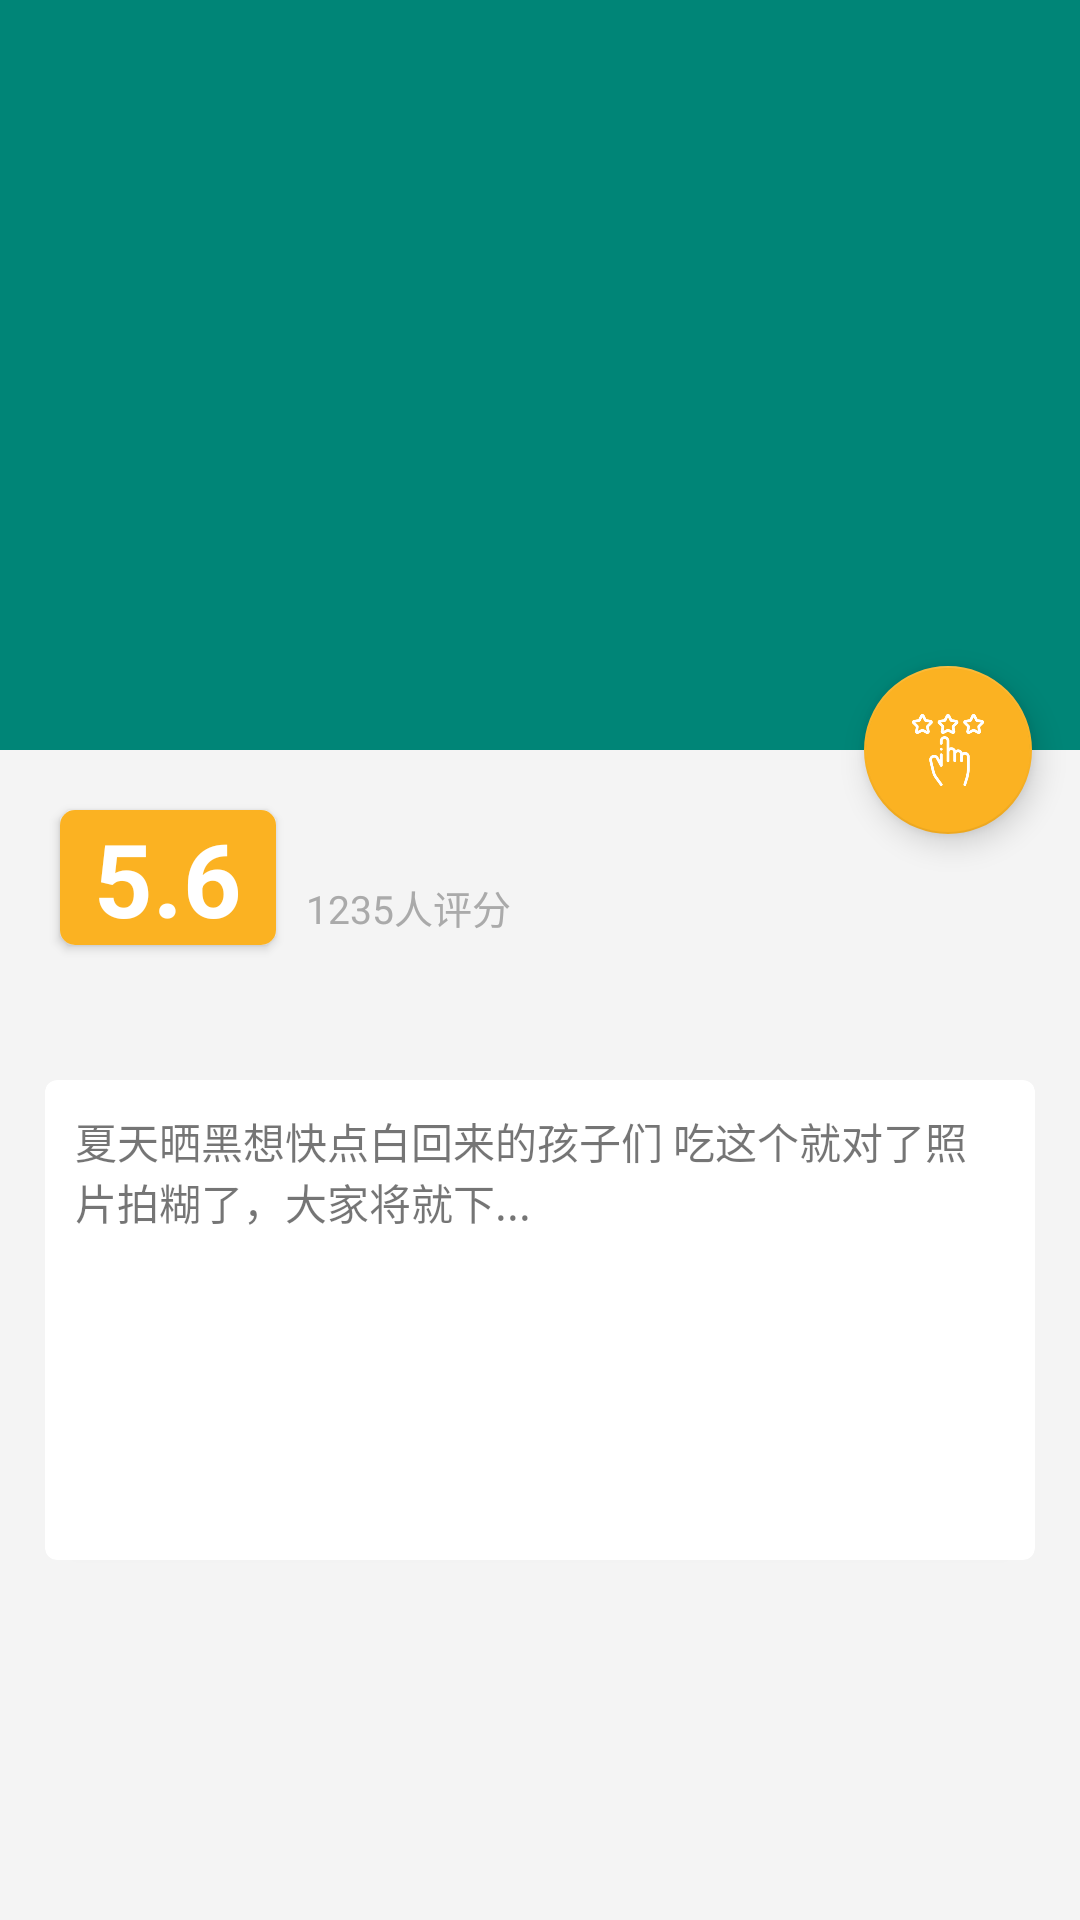

Android layout source for this screen:
<!-- AndroidManifest.xml: activity theme FoodDetailTheme -->
<!-- res/layout/activity_food_detail.xml -->
<?xml version="1.0" encoding="utf-8"?>
<android.support.design.widget.CoordinatorLayout xmlns:android="http://schemas.android.com/apk/res/android"
    xmlns:app="http://schemas.android.com/apk/res-auto"
    xmlns:tools="http://schemas.android.com/tools"
    android:layout_width="match_parent"
    android:layout_height="match_parent"
    android:fitsSystemWindows="true"
    tools:context=".UserDetailActivity">

    <android.support.design.widget.AppBarLayout
        android:id="@+id/food_detail_appBar"
        android:layout_width="match_parent"
        android:layout_height="250dp"
        android:fitsSystemWindows="true">

        <android.support.design.widget.CollapsingToolbarLayout
            android:id="@+id/food_detail_CTLayout"
            android:layout_width="match_parent"
            android:layout_height="match_parent"
            android:fitsSystemWindows="true"
            android:theme="@style/Base.ThemeOverlay.AppCompat.Dark.ActionBar"
            app:contentScrim="@color/colorPrimary"
            app:layout_scrollFlags="exitUntilCollapsed|scroll">

            <ImageView

                android:id="@+id/food_detail_image"
                android:layout_width="match_parent"
                android:layout_height="match_parent"
                android:fitsSystemWindows="true"
                android:scaleType="centerCrop"
                app:layout_collapseMode="parallax" />

            <android.support.v7.widget.Toolbar
                android:id="@+id/food_detail_toolBar"
                android:layout_width="match_parent"
                android:layout_height="?attr/actionBarSize"
                app:layout_collapseMode="pin"></android.support.v7.widget.Toolbar>
        </android.support.design.widget.CollapsingToolbarLayout>

    </android.support.design.widget.AppBarLayout>

    <android.support.v4.widget.NestedScrollView
        android:layout_width="match_parent"
        android:layout_height="match_parent"
        android:background="#f4f4f4"
        app:layout_behavior="@string/appbar_scrolling_view_behavior">

        <LinearLayout
            android:layout_width="match_parent"
            android:layout_height="wrap_content"
            android:orientation="vertical">

            <LinearLayout
                android:layout_width="match_parent"
                android:layout_height="55dp"
                android:layout_marginTop="15dp"
                android:orientation="horizontal">

                <android.support.v7.widget.CardView
                    android:layout_width="0dp"
                    android:layout_height="match_parent"
                    android:layout_marginVertical="5dp"
                    android:layout_marginStart="20dp"
                    android:layout_weight="1.1"
                    android:src="@drawable/user_default"

                    app:cardCornerRadius="5dp">

                    <TextView
                        android:id="@+id/food_detail_score_text"
                        android:layout_width="match_parent"
                        android:layout_height="match_parent"
                        android:background="@color/colorAccent"
                        android:gravity="center_vertical|center_horizontal"
                        android:text="5.6"
                        android:textColor="#fff"
                        android:textSize="34sp"
                        android:textStyle="bold" />

                </android.support.v7.widget.CardView>

                <TextView
                    android:id="@+id/food_detail_rater_text"
                    android:layout_width="0dp"
                    android:layout_height="match_parent"
                    android:layout_marginStart="5dp"
                    android:layout_weight="2"
                    android:gravity="bottom|start"
                    android:paddingStart="5dp"
                    android:paddingBottom="8dp"
                    android:text="1235人评分"
                    android:textColor="#aaa"
                    android:textSize="13sp" />

                <FrameLayout
                    android:layout_width="0dp"
                    android:layout_height="match_parent"
                    android:layout_weight="2"></FrameLayout>
            </LinearLayout>


            <LinearLayout
                android:id="@+id/food_detail_tag_layout"
                android:layout_width="match_parent"
                android:layout_height="40dp"
                android:paddingBottom="12dp"
                android:layout_marginHorizontal="20dp"
                android:orientation="horizontal"
                />


            <android.support.v7.widget.CardView
                android:layout_width="match_parent"
                android:layout_height="160dp"
                android:layout_marginHorizontal="15dp"
                android:layout_marginBottom="15dp"
                app:cardCornerRadius="4dp">

                <ScrollView
                    android:layout_width="match_parent"
                    android:layout_height="match_parent">

                    <TextView
                        android:id="@+id/food_detail_describe_text"
                        android:layout_width="wrap_content"
                        android:layout_height="wrap_content"
                        android:layout_margin="10dp"
                        android:text="夏天晒黑想快点白回来的孩子们 吃这个就对了照片拍糊了，大家将就下..." />
                </ScrollView>

            </android.support.v7.widget.CardView>
        </LinearLayout>
    </android.support.v4.widget.NestedScrollView>

    <android.support.design.widget.FloatingActionButton
        android:id="@+id/food_detail_rating_button"
        android:layout_width="wrap_content"
        android:layout_height="wrap_content"
        android:layout_margin="16dp"
        android:src="@drawable/rating"
        app:layout_anchor="@id/food_detail_appBar"
        app:layout_anchorGravity="bottom|end" />
</android.support.design.widget.CoordinatorLayout>
<!-- resources referenced by this layout -->
<resources>
  <color name="colorAccent">#FBB222</color>
  <color name="colorPrimary">#008577</color>
  <!-- drawable rating: png bitmap (drawable-xxhdpi, 11241 bytes) -->
  <style name="FoodDetailTheme" parent="AppTheme">
          <item name="android:statusBarColor">@android:color/transparent</item>
      </style>
  <style name="AppTheme" parent="Theme.AppCompat.Light.NoActionBar">
          
          <item name="colorPrimary">@color/colorPrimary</item>
          <item name="colorPrimaryDark">@color/colorPrimaryDark</item>
          <item name="colorAccent">@color/colorAccent</item>
      </style>
  <color name="colorPrimaryDark">#00574B</color>
</resources>
